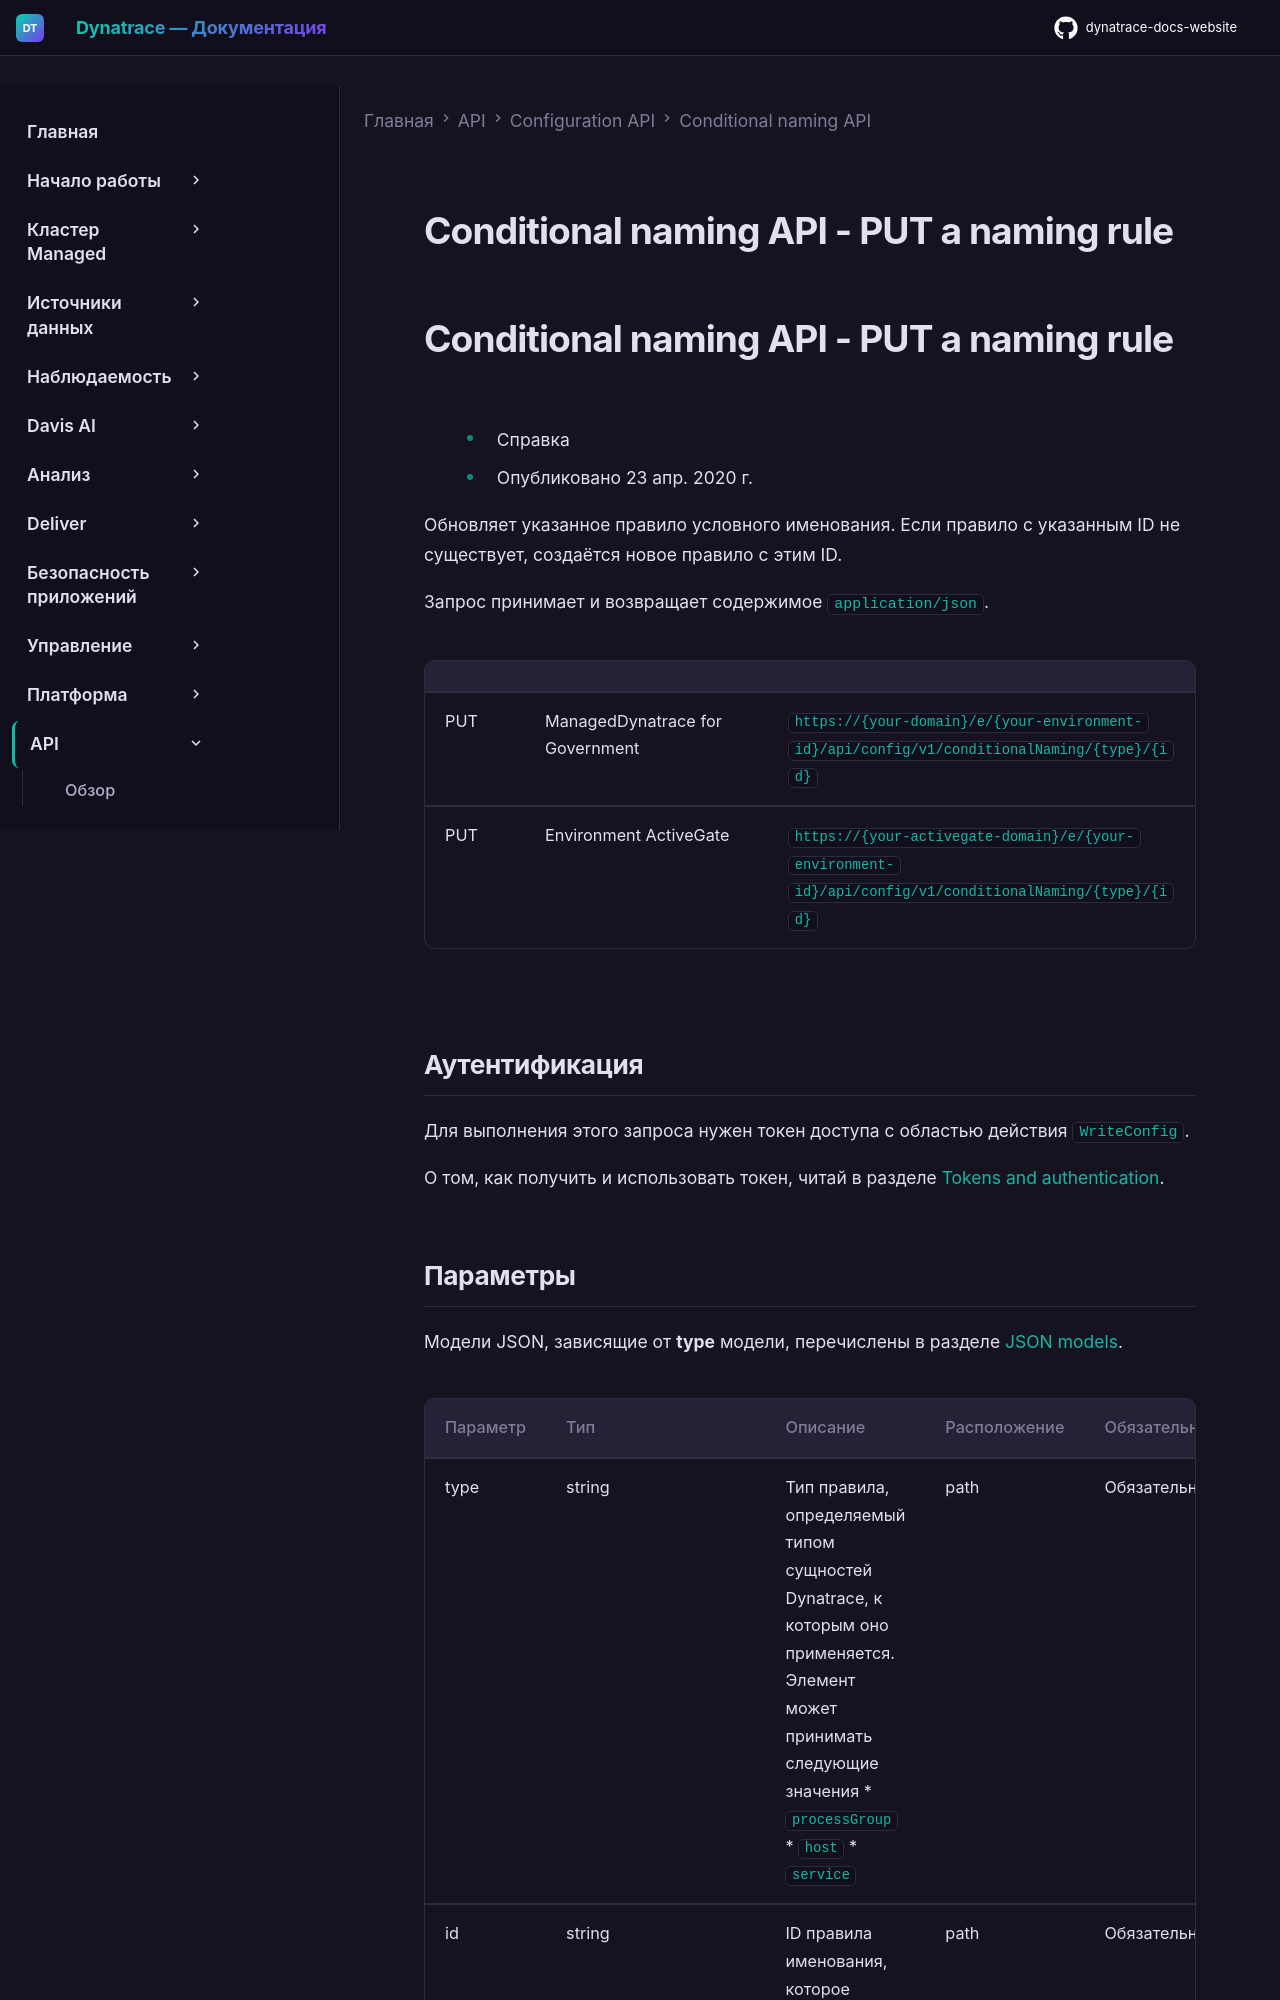

repository: Yerkebulan-Ardabayev/dynatrace-docs-website · page: managed-ru/dynatrace-api/configuration-api/conditional-naming/put-rule/index.html · generator: mkdocs

---
title: Conditional naming API - PUT a naming rule
source: https://docs.dynatrace.com/managed/dynatrace-api/configuration-api/conditional-naming/put-rule
---

# Conditional naming API - PUT a naming rule

# Conditional naming API - PUT a naming rule

* Справка
* Опубликовано 23 апр. 2020 г.

Обновляет указанное правило условного именования. Если правило с указанным ID не существует, создаётся новое правило с этим ID.

Запрос принимает и возвращает содержимое `application/json`.

|  |  |  |
| --- | --- | --- |
| PUT | ManagedDynatrace for Government | `https://{your-domain}/e/{your-environment-id}/api/config/v1/conditionalNaming/{type}/{id}` |
| PUT | Environment ActiveGate | `https://{your-activegate-domain}/e/{your-environment-id}/api/config/v1/conditionalNaming/{type}/{id}` |

## Аутентификация

Для выполнения этого запроса нужен токен доступа с областью действия `WriteConfig`.

О том, как получить и использовать токен, читай в разделе [Tokens and authentication](/managed/discover-dynatrace/references/dynatrace-api/basics/dynatrace-api-authentication).
